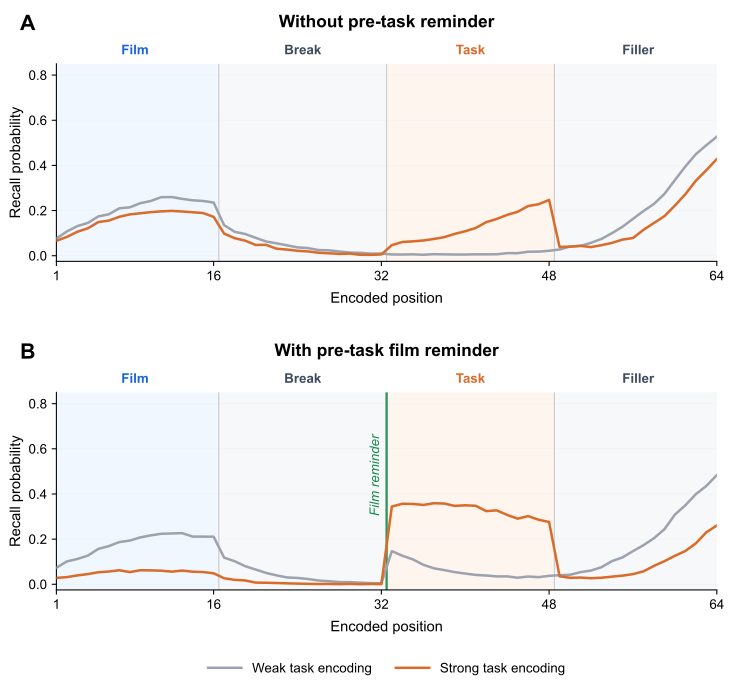

Values plotted in this chart, from the file beside it:
reminder_condition, reminder_label, task_condition, task_mcf_scale, film_cue_reinstatement, first_cue_after, position, phase, recall_probability
No reminder, Without pre-task reminder, Weak task encoding, 1.0, 0.9, 0, 1, film, 0.076
No reminder, Without pre-task reminder, Weak task encoding, 1.0, 0.9, 0, 2, film, 0.1074
No reminder, Without pre-task reminder, Weak task encoding, 1.0, 0.9, 0, 3, film, 0.1312
No reminder, Without pre-task reminder, Weak task encoding, 1.0, 0.9, 0, 4, film, 0.1452
No reminder, Without pre-task reminder, Weak task encoding, 1.0, 0.9, 0, 5, film, 0.1742
No reminder, Without pre-task reminder, Weak task encoding, 1.0, 0.9, 0, 6, film, 0.1834
No reminder, Without pre-task reminder, Weak task encoding, 1.0, 0.9, 0, 7, film, 0.21
No reminder, Without pre-task reminder, Weak task encoding, 1.0, 0.9, 0, 8, film, 0.2142
No reminder, Without pre-task reminder, Weak task encoding, 1.0, 0.9, 0, 9, film, 0.2326
No reminder, Without pre-task reminder, Weak task encoding, 1.0, 0.9, 0, 10, film, 0.2422
No reminder, Without pre-task reminder, Weak task encoding, 1.0, 0.9, 0, 11, film, 0.2594
No reminder, Without pre-task reminder, Weak task encoding, 1.0, 0.9, 0, 12, film, 0.2598
No reminder, Without pre-task reminder, Weak task encoding, 1.0, 0.9, 0, 13, film, 0.2518
No reminder, Without pre-task reminder, Weak task encoding, 1.0, 0.9, 0, 14, film, 0.2454
No reminder, Without pre-task reminder, Weak task encoding, 1.0, 0.9, 0, 15, film, 0.2424
No reminder, Without pre-task reminder, Weak task encoding, 1.0, 0.9, 0, 16, film, 0.2356
No reminder, Without pre-task reminder, Weak task encoding, 1.0, 0.9, 0, 17, break, 0.1352
No reminder, Without pre-task reminder, Weak task encoding, 1.0, 0.9, 0, 18, break, 0.106
No reminder, Without pre-task reminder, Weak task encoding, 1.0, 0.9, 0, 19, break, 0.0962
No reminder, Without pre-task reminder, Weak task encoding, 1.0, 0.9, 0, 20, break, 0.0794
No reminder, Without pre-task reminder, Weak task encoding, 1.0, 0.9, 0, 21, break, 0.063
No reminder, Without pre-task reminder, Weak task encoding, 1.0, 0.9, 0, 22, break, 0.0548
No reminder, Without pre-task reminder, Weak task encoding, 1.0, 0.9, 0, 23, break, 0.046
No reminder, Without pre-task reminder, Weak task encoding, 1.0, 0.9, 0, 24, break, 0.0368
No reminder, Without pre-task reminder, Weak task encoding, 1.0, 0.9, 0, 25, break, 0.0338
No reminder, Without pre-task reminder, Weak task encoding, 1.0, 0.9, 0, 26, break, 0.025
No reminder, Without pre-task reminder, Weak task encoding, 1.0, 0.9, 0, 27, break, 0.0238
No reminder, Without pre-task reminder, Weak task encoding, 1.0, 0.9, 0, 28, break, 0.0186
No reminder, Without pre-task reminder, Weak task encoding, 1.0, 0.9, 0, 29, break, 0.0138
No reminder, Without pre-task reminder, Weak task encoding, 1.0, 0.9, 0, 30, break, 0.0128
No reminder, Without pre-task reminder, Weak task encoding, 1.0, 0.9, 0, 31, break, 0.0092
No reminder, Without pre-task reminder, Weak task encoding, 1.0, 0.9, 0, 32, break, 0.0096
No reminder, Without pre-task reminder, Weak task encoding, 1.0, 0.9, 0, 33, task, 0.0056
No reminder, Without pre-task reminder, Weak task encoding, 1.0, 0.9, 0, 34, task, 0.0052
No reminder, Without pre-task reminder, Weak task encoding, 1.0, 0.9, 0, 35, task, 0.0062
No reminder, Without pre-task reminder, Weak task encoding, 1.0, 0.9, 0, 36, task, 0.0042
No reminder, Without pre-task reminder, Weak task encoding, 1.0, 0.9, 0, 37, task, 0.0068
No reminder, Without pre-task reminder, Weak task encoding, 1.0, 0.9, 0, 38, task, 0.006
No reminder, Without pre-task reminder, Weak task encoding, 1.0, 0.9, 0, 39, task, 0.0052
No reminder, Without pre-task reminder, Weak task encoding, 1.0, 0.9, 0, 40, task, 0.0052
No reminder, Without pre-task reminder, Weak task encoding, 1.0, 0.9, 0, 41, task, 0.0062
No reminder, Without pre-task reminder, Weak task encoding, 1.0, 0.9, 0, 42, task, 0.006
No reminder, Without pre-task reminder, Weak task encoding, 1.0, 0.9, 0, 43, task, 0.0064
No reminder, Without pre-task reminder, Weak task encoding, 1.0, 0.9, 0, 44, task, 0.0114
No reminder, Without pre-task reminder, Weak task encoding, 1.0, 0.9, 0, 45, task, 0.0112
No reminder, Without pre-task reminder, Weak task encoding, 1.0, 0.9, 0, 46, task, 0.0176
No reminder, Without pre-task reminder, Weak task encoding, 1.0, 0.9, 0, 47, task, 0.0182
No reminder, Without pre-task reminder, Weak task encoding, 1.0, 0.9, 0, 48, task, 0.0218
No reminder, Without pre-task reminder, Weak task encoding, 1.0, 0.9, 0, 49, filler, 0.0276
No reminder, Without pre-task reminder, Weak task encoding, 1.0, 0.9, 0, 50, filler, 0.0408
No reminder, Without pre-task reminder, Weak task encoding, 1.0, 0.9, 0, 51, filler, 0.0438
No reminder, Without pre-task reminder, Weak task encoding, 1.0, 0.9, 0, 52, filler, 0.0572
No reminder, Without pre-task reminder, Weak task encoding, 1.0, 0.9, 0, 53, filler, 0.0744
No reminder, Without pre-task reminder, Weak task encoding, 1.0, 0.9, 0, 54, filler, 0.1
No reminder, Without pre-task reminder, Weak task encoding, 1.0, 0.9, 0, 55, filler, 0.1282
No reminder, Without pre-task reminder, Weak task encoding, 1.0, 0.9, 0, 56, filler, 0.1632
No reminder, Without pre-task reminder, Weak task encoding, 1.0, 0.9, 0, 57, filler, 0.1978
No reminder, Without pre-task reminder, Weak task encoding, 1.0, 0.9, 0, 58, filler, 0.2292
No reminder, Without pre-task reminder, Weak task encoding, 1.0, 0.9, 0, 59, filler, 0.2738
No reminder, Without pre-task reminder, Weak task encoding, 1.0, 0.9, 0, 60, filler, 0.335
... 196 more rows
